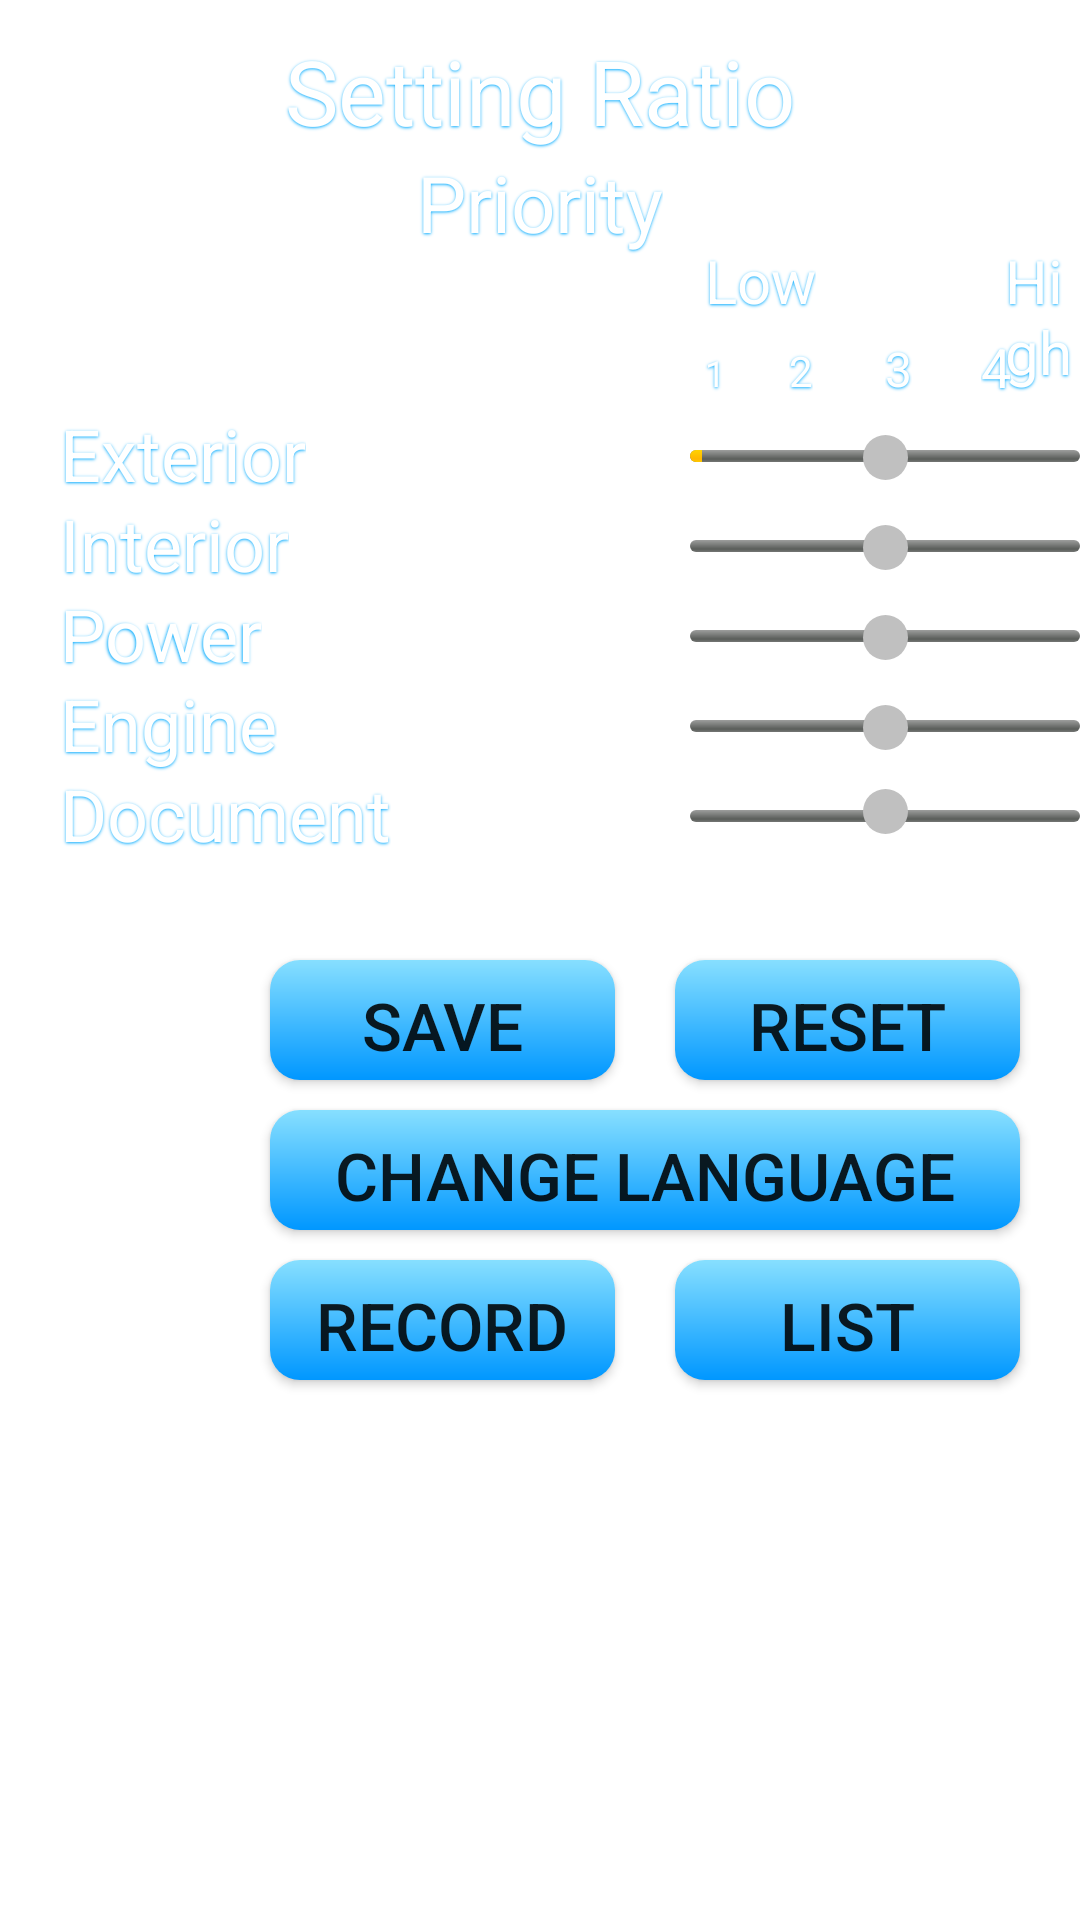

This screen was rendered from an Android layout file. Write that file and the resources it references.
<!-- AndroidManifest.xml: fallback theme Theme.MaterialComponents.DayNight.NoActionBar -->
<!-- res/layout/settingdialoglayout.xml -->
<?xml version="1.0" encoding="utf-8"?>
<RelativeLayout xmlns:android="http://schemas.android.com/apk/res/android"
    android:layout_width="400dp"
    android:layout_height="468dp" >

    <TextView
        android:id="@+id/Setting"
        android:layout_width="wrap_content"
        android:layout_height="wrap_content"
        android:layout_centerHorizontal="true"
        android:layout_marginTop="10dp"
        android:shadowColor="#00aaff"
        android:shadowDx="-0.5"
        android:shadowDy="0.5"
        android:shadowRadius="2"
        android:text="@string/setting"
        android:textColor="#ffffff"
        android:textSize="30sp" />

    <TextView
        android:id="@+id/Priority"
        android:layout_width="wrap_content"
        android:layout_height="wrap_content"
        android:layout_centerHorizontal="true"
        android:layout_marginTop="50dp"
        android:shadowColor="#00aaff"
        android:shadowDx="-0.5"
        android:shadowDy="0.5"
        android:shadowRadius="2"
        android:text="@string/priority"
        android:textColor="#ffffff"
        android:textSize="26sp" />

    <TextView
        android:id="@+id/Low"
        android:layout_width="wrap_content"
        android:layout_height="wrap_content"
        android:layout_marginLeft="235dp"
        android:layout_marginTop="80dp"
        android:shadowColor="#00aaff"
        android:shadowDx="-0.5"
        android:shadowDy="0.5"
        android:shadowRadius="2"
        android:text="@string/low"
        android:textColor="#ffffff"
        android:textSize="20sp" />

    <TextView
        android:id="@+id/High"
        android:layout_width="wrap_content"
        android:layout_height="wrap_content"
        android:layout_marginLeft="335dp"
        android:layout_marginTop="80dp"
        android:shadowColor="#00aaff"
        android:shadowDx="-0.5"
        android:shadowDy="0.5"
        android:shadowRadius="2"
        android:text="@string/high"
        android:textColor="#ffffff"
        android:textSize="20sp" />

    <TextView
        android:id="@+id/one"
        android:layout_width="wrap_content"
        android:layout_height="wrap_content"
        android:layout_marginLeft="235dp"
        android:layout_marginTop="116dp"
        android:shadowColor="#00aaff"
        android:shadowDx="-0.5"
        android:shadowDy="0.5"
        android:shadowRadius="2"
        android:text="1"
        android:textColor="#ffffff"
        android:textSize="12sp" />

    <TextView
        android:id="@+id/two"
        android:layout_width="wrap_content"
        android:layout_height="wrap_content"
        android:layout_marginLeft="263dp"
        android:layout_marginTop="114dp"
        android:shadowColor="#00aaff"
        android:shadowDx="-0.5"
        android:shadowDy="0.5"
        android:shadowRadius="2"
        android:text="2"
        android:textColor="#ffffff"
        android:textSize="14sp" />

    <TextView
        android:id="@+id/three"
        android:layout_width="wrap_content"
        android:layout_height="wrap_content"
        android:layout_marginLeft="295dp"
        android:layout_marginTop="112dp"
        android:shadowColor="#00aaff"
        android:shadowDx="-0.5"
        android:shadowDy="0.5"
        android:shadowRadius="2"
        android:text="3"
        android:textColor="#ffffff"
        android:textSize="16sp" />

    <TextView
        android:id="@+id/four"
        android:layout_width="wrap_content"
        android:layout_height="wrap_content"
        android:layout_marginLeft="327dp"
        android:layout_marginTop="110dp"
        android:shadowColor="#00aaff"
        android:shadowDx="-0.5"
        android:shadowDy="0.5"
        android:shadowRadius="2"
        android:text="4"
        android:textColor="#ffffff"
        android:textSize="18sp" />

    <TextView
        android:id="@+id/five"
        android:layout_width="wrap_content"
        android:layout_height="wrap_content"
        android:layout_marginLeft="360dp"
        android:layout_marginTop="108dp"
        android:shadowColor="#00aaff"
        android:shadowDx="-0.5"
        android:shadowDy="0.5"
        android:shadowRadius="2"
        android:text="5"
        android:textColor="#ffffff"
        android:textSize="20sp" />

    <TextView
        android:id="@+id/textexterior"
        android:layout_width="wrap_content"
        android:layout_height="wrap_content"
        android:layout_marginLeft="20dp"
        android:layout_marginTop="135dp"
        android:shadowColor="#00aaff"
        android:shadowDx="-0.5"
        android:shadowDy="0.5"
        android:shadowRadius="2"
        android:text="@string/textexterior"
        android:textColor="#ffffff"
        android:textSize="24sp" />

    <TextView
        android:id="@+id/textinterior"
        android:layout_width="wrap_content"
        android:layout_height="wrap_content"
        android:layout_marginLeft="20dp"
        android:layout_marginTop="165dp"
        android:shadowColor="#00aaff"
        android:shadowDx="-0.5"
        android:shadowDy="0.5"
        android:shadowRadius="2"
        android:text="@string/textinterior"
        android:textColor="#ffffff"
        android:textSize="24sp" />

    <TextView
        android:id="@+id/textpower"
        android:layout_width="wrap_content"
        android:layout_height="wrap_content"
        android:layout_marginLeft="20dp"
        android:layout_marginTop="195dp"
        android:shadowColor="#00aaff"
        android:shadowDx="-0.5"
        android:shadowDy="0.5"
        android:shadowRadius="2"
        android:text="@string/textpower"
        android:textColor="#ffffff"
        android:textSize="24sp" />

    <TextView
        android:id="@+id/textengine"
        android:layout_width="wrap_content"
        android:layout_height="wrap_content"
        android:layout_marginLeft="20dp"
        android:layout_marginTop="225dp"
        android:shadowColor="#00aaff"
        android:shadowDx="-0.5"
        android:shadowDy="0.5"
        android:shadowRadius="2"
        android:text="@string/textengine"
        android:textColor="#ffffff"
        android:textSize="24sp" />

    <TextView
        android:id="@+id/textdocument"
        android:layout_width="wrap_content"
        android:layout_height="wrap_content"
        android:layout_marginLeft="20dp"
        android:layout_marginTop="255dp"
        android:shadowColor="#00aaff"
        android:shadowDx="-0.5"
        android:shadowDy="0.5"
        android:shadowRadius="2"
        android:text="@string/textdocument"
        android:textColor="#ffffff"
        android:textSize="24sp" />

    <ProgressBar
        android:id="@+id/exteriorProgress"
        style="@android:style/Widget.ProgressBar.Horizontal"
        android:layout_width="140dp"
        android:layout_height="4dp"
        android:layout_marginLeft="230dp"
        android:progress="3"
        android:layout_marginTop="150dp" />

    <ProgressBar
        android:id="@+id/interiorProgress"
        style="@android:style/Widget.ProgressBar.Horizontal"
        android:layout_width="140dp"
        android:layout_height="4dp"
        android:layout_marginLeft="230dp"
        android:layout_marginTop="180dp" />

    <ProgressBar
        android:id="@+id/powerProgress"
        style="@android:style/Widget.ProgressBar.Horizontal"
        android:layout_width="140dp"
        android:layout_height="4dp"
        android:layout_marginLeft="230dp"
        android:layout_marginTop="210dp" />

    <ProgressBar
        android:id="@+id/engineProgress"
        style="@android:style/Widget.ProgressBar.Horizontal"
        android:layout_width="140dp"
        android:layout_height="4dp"
        android:layout_marginLeft="230dp"
        android:layout_marginTop="240dp" />

    <ProgressBar
        android:id="@+id/documentProgress"
        style="@android:style/Widget.ProgressBar.Horizontal"
        android:layout_width="140dp"
        android:layout_height="4dp"
        android:layout_marginLeft="230dp"
        android:layout_marginTop="270dp" />

    <SeekBar
        android:id="@+id/Exteriorbar"
        android:layout_width="140dp"
        android:layout_height="15dp"
        android:layout_marginLeft="230dp"
        android:layout_marginTop="145dp"
        android:max="4"
        android:progress="2"
        android:progressDrawable="@drawable/seekbar"
        android:thumb="@drawable/thumb"
        android:thumbOffset="0dp" />

    <SeekBar
        android:id="@+id/Interiorbar"
        android:layout_width="140dp"
        android:layout_height="15dp"
        android:layout_marginLeft="230dp"
        android:layout_marginTop="175dp"
        android:max="4"
        android:progress="2"
        android:progressDrawable="@drawable/seekbar"
        android:thumb="@drawable/thumb"
        android:thumbOffset="0dp" />

    <SeekBar
        android:id="@+id/Powerbar"
        android:layout_width="140dp"
        android:layout_height="15dp"
        android:layout_marginLeft="230dp"
        android:layout_marginTop="205dp"
        android:max="4"
        android:progress="2"
        android:progressDrawable="@drawable/seekbar"
        android:thumb="@drawable/thumb"
        android:thumbOffset="0dp" />

    <SeekBar
        android:id="@+id/Enginebar"
        android:layout_width="140dp"
        android:layout_height="15dp"
        android:layout_marginLeft="230dp"
        android:layout_marginTop="235dp"
        android:max="4"
        android:progress="2"
        android:progressDrawable="@drawable/seekbar"
        android:thumb="@drawable/thumb"
        android:thumbOffset="0dp" />

    <SeekBar
        android:id="@+id/Documentbar"
        android:layout_width="140dp"
        android:layout_height="wrap_content"
        android:layout_marginLeft="230dp"
        android:layout_marginTop="263dp"
        android:max="4"
        android:progress="2"
        android:progressDrawable="@drawable/seekbar"
        android:thumb="@drawable/thumb"
        android:thumbOffset="0dp" />

    <Button
        android:id="@+id/save"
        android:layout_width="115dp"
        android:layout_height="40dp"
        android:layout_marginLeft="90dp"
        android:layout_marginTop="320dp"
        android:background="@drawable/button"
        android:text="@string/save"
        android:textSize="22sp" />

    <Button
        android:id="@+id/reset"
        android:layout_width="115dp"
        android:layout_height="40dp"
        android:layout_marginLeft="225dp"
        android:layout_marginTop="320dp"
        android:background="@drawable/button"
        android:text="@string/reset"
        android:textSize="22sp" />

    <Button
        android:id="@+id/change_language"
        android:layout_width="250dp"
        android:layout_height="40dp"
        android:layout_marginLeft="90dp"
        android:layout_marginTop="370dp"
        android:background="@drawable/button"
        android:text="@string/change_language"
        android:textSize="22sp" />
    
    <Button
        android:id="@+id/record"
        android:layout_width="115dp"
        android:layout_height="40dp"
        android:layout_marginLeft="90dp"
        android:layout_marginTop="420dp"
        android:background="@drawable/button"
        android:text="Record"
        android:textSize="22sp" />
    
    <Button
        android:id="@+id/list"
        android:layout_width="115dp"
        android:layout_height="40dp"
        android:layout_marginLeft="225dp"
        android:layout_marginTop="420dp"
        android:background="@drawable/button"        
        android:text="List"
        android:textSize="22sp" />

</RelativeLayout>
<!-- resources referenced by this layout -->
<resources>
  <!-- drawable button (drawable-hdpi) -->
  <shape xmlns:android="http://schemas.android.com/apk/res/android"
      android:shape="rectangle">
      <gradient
          android:startColor="#0097ff"
          android:endColor="#87dfff"
       	android:angle="90" />
      <padding android:left="7dp"
          android:top="7dp"
          android:right="7dp"
          android:bottom="7dp" />
      <corners android:radius="10dp" />
  </shape>
  <!-- drawable seekbar (drawable-hdpi) -->
  <?xml version="1.0" encoding="utf-8"?>
  <layer-list xmlns:android="http://schemas.android.com/apk/res/android" >
      <item android:id="@android:id/background">
          <shape>
              <gradient
                      android:startColor="#00555555"
                      android:endColor="#00555555"
              />
          </shape>
      </item>
      <item android:id="@android:id/progress">
          <clip>
              <shape>
                  <gradient
                      android:startColor="#00555555"
                      android:endColor="#00555555"
                  />
              </shape>
          </clip>
      </item>
  </layer-list>
  <!-- drawable thumb (drawable-hdpi) -->
  <?xml version="1.0" encoding="UTF-8"?>
  <shape xmlns:android="http://schemas.android.com/apk/res/android"
      android:shape="oval" >
  
      <gradient
          android:angle="270"
          android:endColor="#c0c0c0"
          android:startColor="#c0c0c0" />
  
      <size
          android:height="15dp"
          android:width="15dp" />
  
  </shape>
  <string name="change_language">change Language</string>
  <string name="high">High</string>
  <string name="low">Low</string>
  <string name="priority">Priority</string>
  <string name="reset">Reset</string>
  <string name="save">Save</string>
  <string name="setting">Setting Ratio</string>
  <string name="textdocument">Document</string>
  <string name="textengine">Engine</string>
  <string name="textexterior">Exterior</string>
  <string name="textinterior">Interior</string>
  <string name="textpower">Power</string>
</resources>
